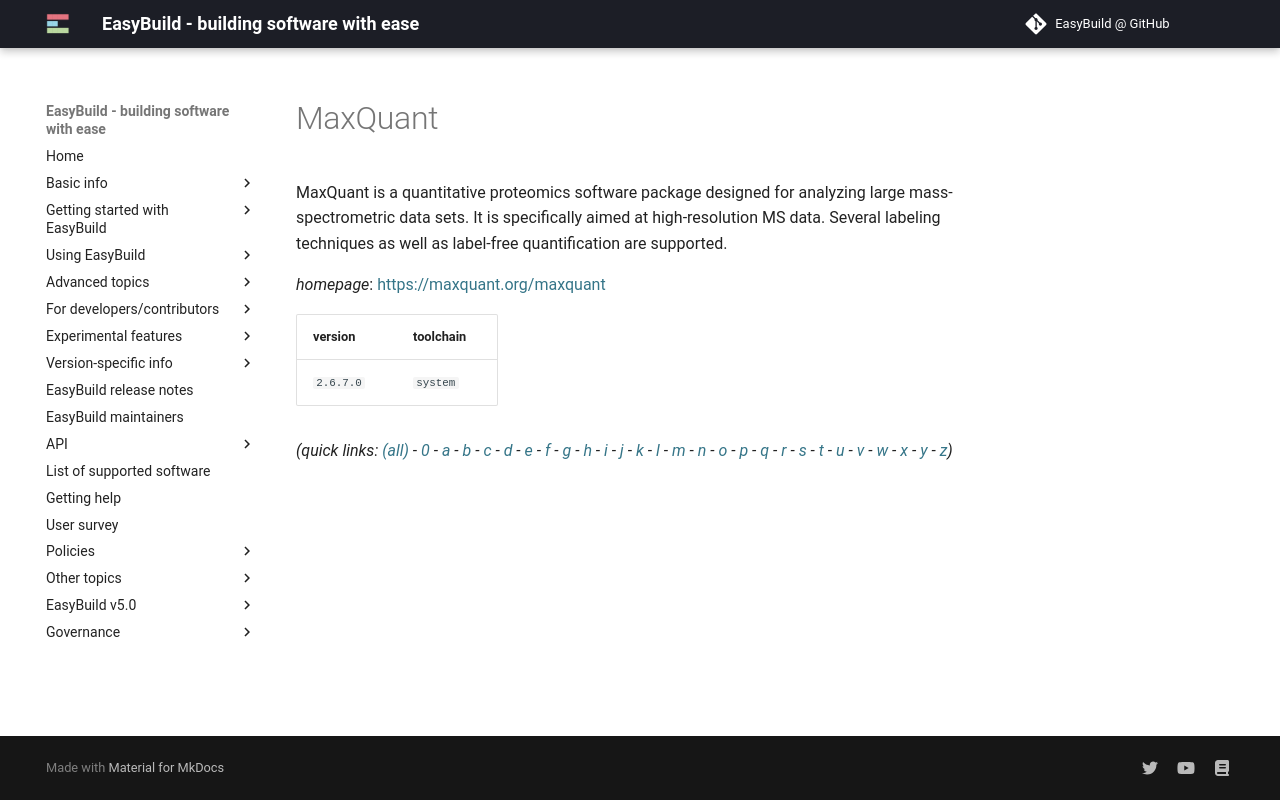

repository: easybuilders/easybuild-docs · page: version-specific/supported-software/m/MaxQuant/index.html · generator: mkdocs

---
search:
  boost: 0.5
---
# MaxQuant

MaxQuant is a quantitative proteomics software package designed for analyzing large  mass-spectrometric data sets. It is specifically aimed at high-resolution MS data. Several labeling  techniques as well as label-free quantification are supported.

*homepage*: <https://maxquant.org/maxquant>

version | toolchain
--------|----------
``2.6.7.0`` | ``system``


*(quick links: [(all)](../index.md) - [0](../0/index.md) - [a](../a/index.md) - [b](../b/index.md) - [c](../c/index.md) - [d](../d/index.md) - [e](../e/index.md) - [f](../f/index.md) - [g](../g/index.md) - [h](../h/index.md) - [i](../i/index.md) - [j](../j/index.md) - [k](../k/index.md) - [l](../l/index.md) - [m](../m/index.md) - [n](../n/index.md) - [o](../o/index.md) - [p](../p/index.md) - [q](../q/index.md) - [r](../r/index.md) - [s](../s/index.md) - [t](../t/index.md) - [u](../u/index.md) - [v](../v/index.md) - [w](../w/index.md) - [x](../x/index.md) - [y](../y/index.md) - [z](../z/index.md))*
